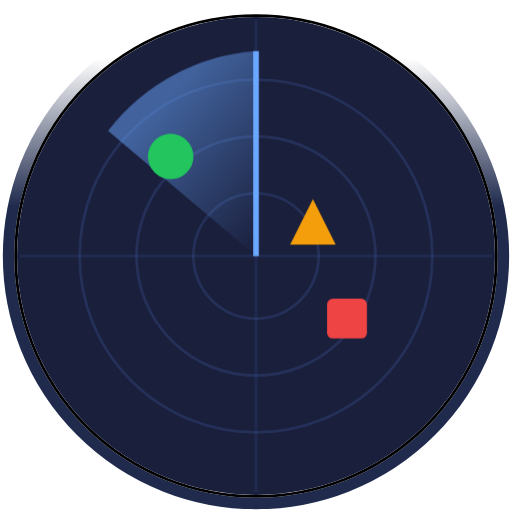
t = 0.00 s
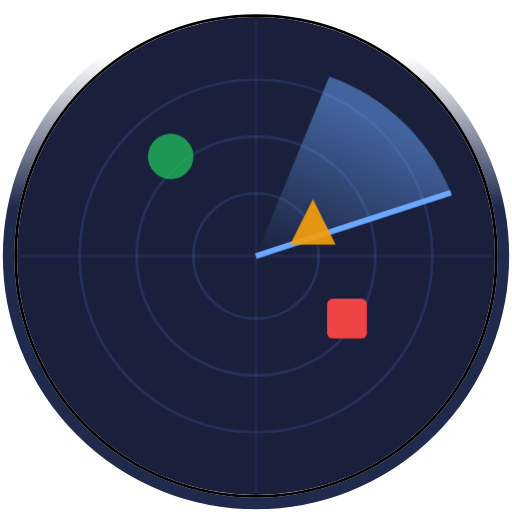
t = 0.60 s
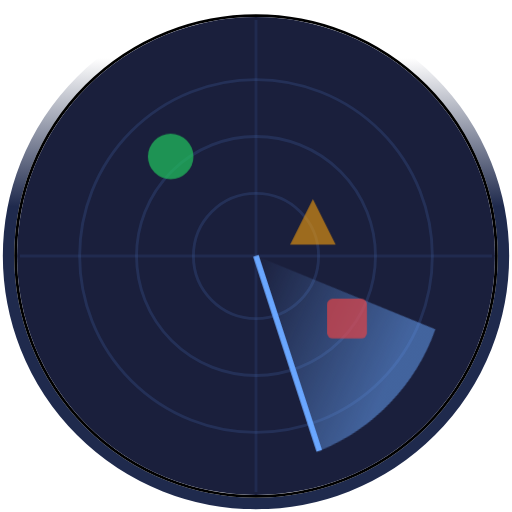
t = 1.35 s
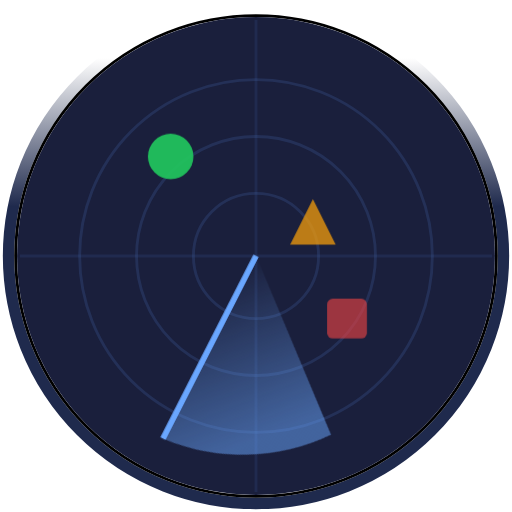
t = 1.73 s
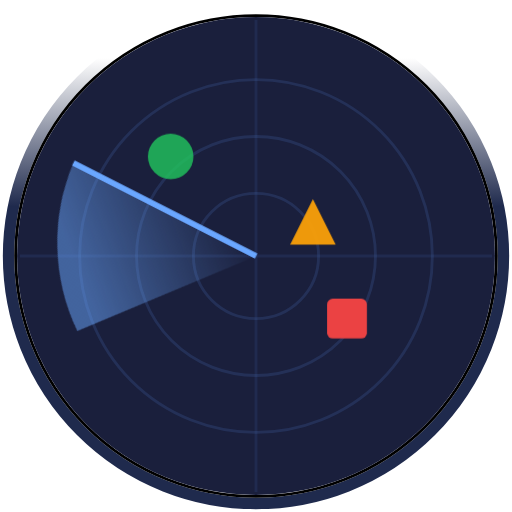
t = 2.48 s
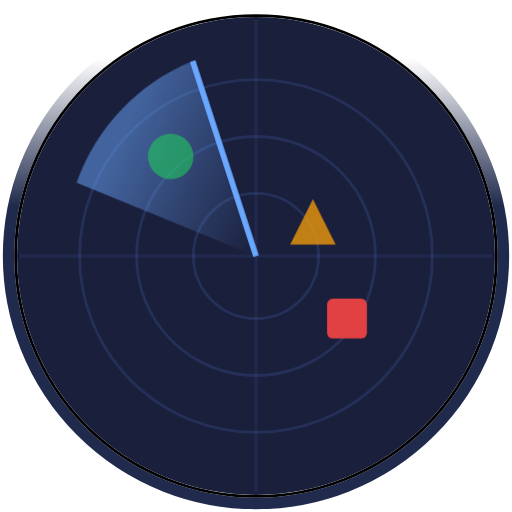
t = 2.85 s

The animated SVG that drew these frames (rendered in a browser with its animation timeline set to each time). Animation: 2 CSS @keyframes rules; one cycle of 3.60 s, repeats indefinitely.

<svg width="180" height="180" viewBox="0 0 180 180" fill="none" xmlns="http://www.w3.org/2000/svg">
  <!-- Status Logo - Animated Radar Sweep (Infinite Loop) - V9 -->
  <!-- Gradient: less white at top, blue extends higher up sides -->
  <defs>
    <!-- Outer ring gradient: small white area at top, blue higher up -->
    <linearGradient id="ringGradient" x1="50%" y1="0%" x2="50%" y2="100%">
      <stop offset="0%" stop-color="#ffffff"/>
      <stop offset="10%" stop-color="#ffffff"/>
      <stop offset="40%" stop-color="#1f2a4d"/>
      <stop offset="100%" stop-color="#1f2a4d"/>
    </linearGradient>
    
    <!-- Sweep gradient -->
    <linearGradient id="sweepGradientLoop" gradientUnits="userSpaceOnUse" x1="90" y1="90" x2="45" y2="50">
      <stop offset="0%" stop-color="#6aa7ff" stop-opacity="0"/>
      <stop offset="100%" stop-color="#6aa7ff" stop-opacity="0.5"/>
    </linearGradient>
  </defs>
  
  <style>
    @keyframes radar-sweep { 
      from { transform: rotate(0deg); } 
      to { transform: rotate(360deg); } 
    }
    @keyframes pulse { 
      0%, 100% { opacity: 1; } 
      50% { opacity: 0.6; } 
    }
    .sweep { 
      transform-origin: 90px 90px; 
      animation: radar-sweep 3s linear infinite;
    }
    .blip { 
      animation: pulse 2s ease-in-out infinite;
    }
    .blip-1 { animation-delay: 0.3s; }
    .blip-2 { animation-delay: 0.6s; }
  </style>
  
  <!-- Outer gradient ring -->
  <circle cx="90" cy="90" r="87" stroke="url(#ringGradient)" stroke-width="4" fill="none"/>
  
  <!-- Black definition circle inside outer ring -->
  <circle cx="90" cy="90" r="84.5" stroke="#000000" stroke-width="1" fill="none"/>
  
  <!-- Radar background -->
  <circle cx="90" cy="90" r="84" fill="#1a1f3c"/>
  
  <!-- Radar rings -->
  <circle cx="90" cy="90" r="62" stroke="#3d5a99" stroke-width="1" fill="none" opacity="0.3"/>
  <circle cx="90" cy="90" r="42" stroke="#3d5a99" stroke-width="1" fill="none" opacity="0.3"/>
  <circle cx="90" cy="90" r="22" stroke="#3d5a99" stroke-width="1" fill="none" opacity="0.3"/>
  
  <!-- Crosshairs -->
  <line x1="90" y1="7" x2="90" y2="173" stroke="#3d5a99" stroke-width="1" opacity="0.2"/>
  <line x1="7" y1="90" x2="173" y2="90" stroke="#3d5a99" stroke-width="1" opacity="0.2"/>
  
  <!-- Radar sweep -->
  <g class="sweep">
    <path d="M90 90 L90 18 A72 72 0 0 0 38 46 Z" fill="url(#sweepGradientLoop)"/>
    <line x1="90" y1="90" x2="90" y2="18" stroke="#6aa7ff" stroke-width="2"/>
  </g>
  
  <!-- Status blips - flat colors -->
  <circle class="blip" cx="60" cy="55" r="8" fill="#22c55e"/>
  <path class="blip blip-1" d="M110 70 L118 86 L102 86 Z" fill="#f59e0b"/>
  <rect class="blip blip-2" x="115" y="105" width="14" height="14" rx="2" fill="#ef4444"/>
</svg>

